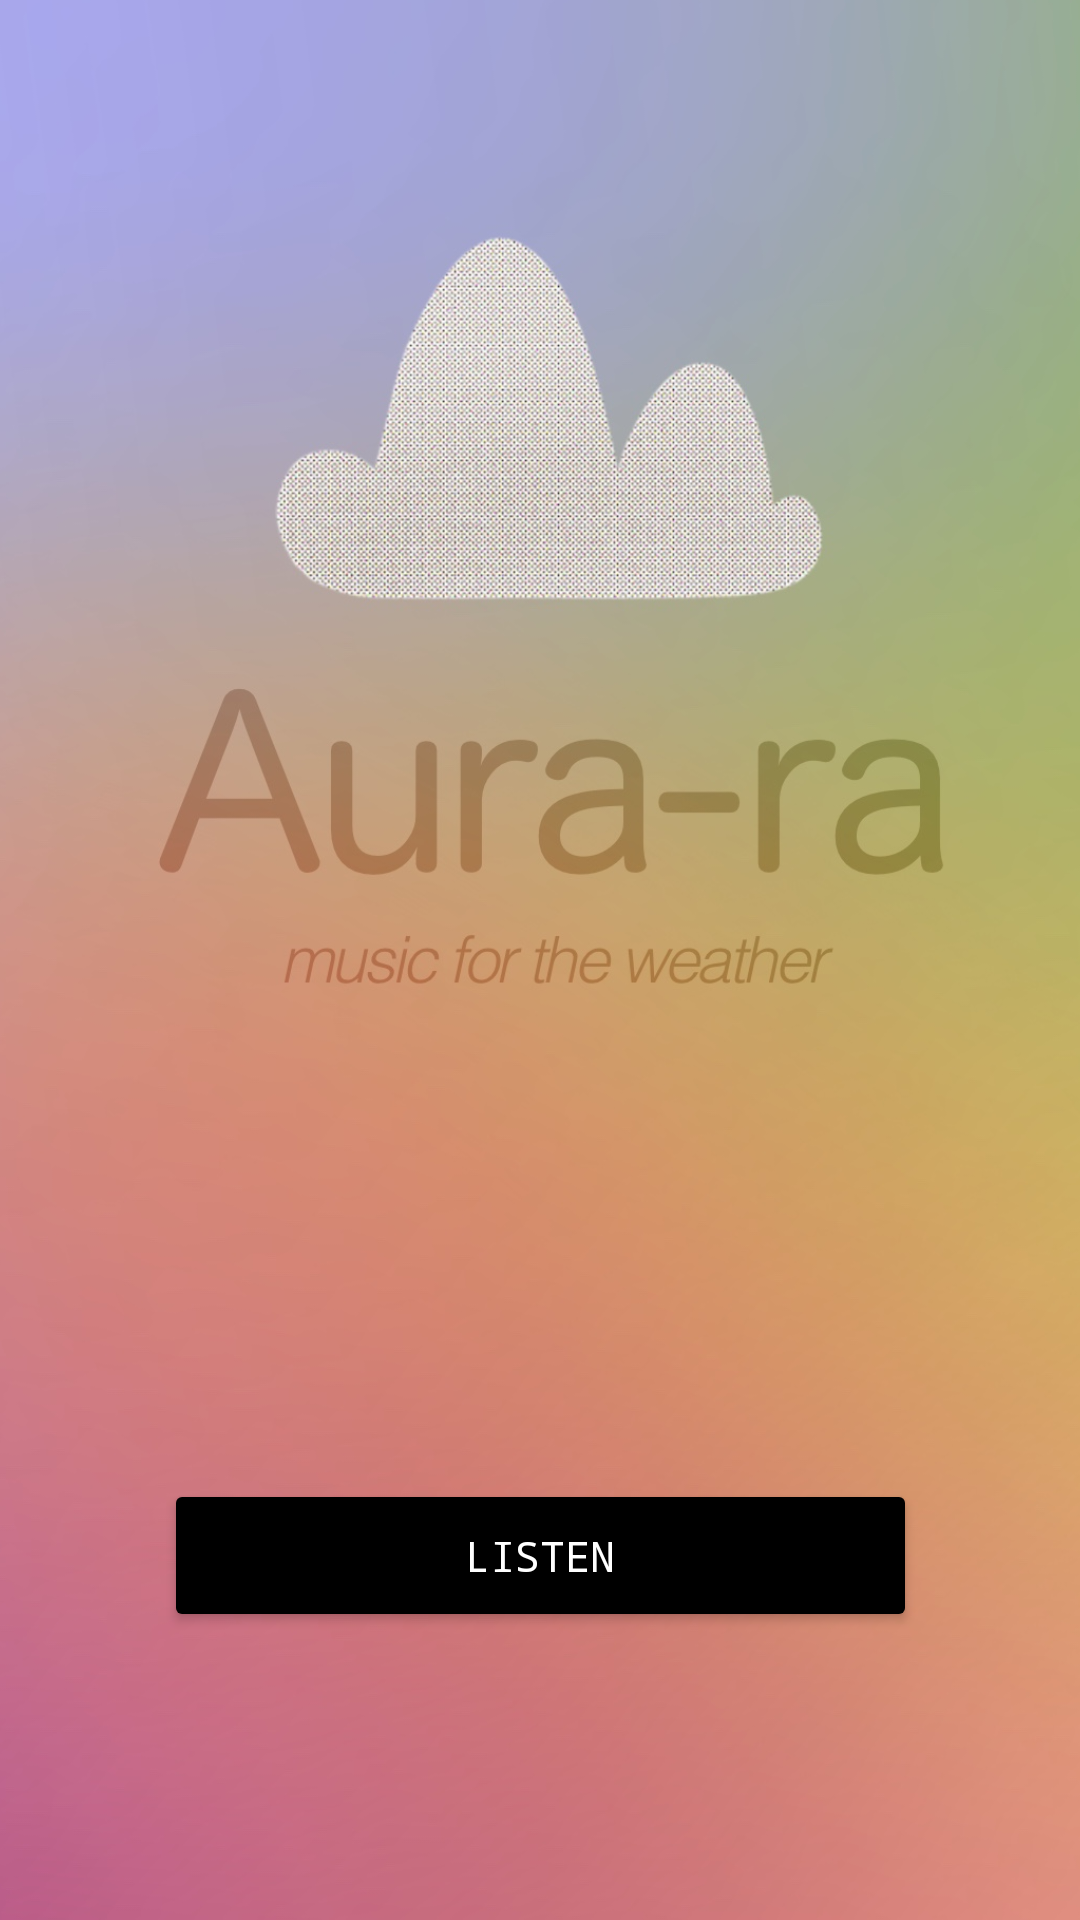

This screen was rendered from an Android layout file. Write that file and the resources it references.
<!-- AndroidManifest.xml: application theme Theme.DIG4634FinalProject -->
<!-- res/layout/activity_main.xml -->
<?xml version="1.0" encoding="utf-8"?>
<androidx.constraintlayout.widget.ConstraintLayout xmlns:android="http://schemas.android.com/apk/res/android"
    xmlns:app="http://schemas.android.com/apk/res-auto"
    xmlns:tools="http://schemas.android.com/tools"
    android:layout_width="match_parent"
    android:layout_height="match_parent"
    tools:context=".MainActivity">

    <ImageView
        android:id="@+id/mainbg"
        android:layout_width="570dp"
        android:layout_height="1015dp"
        app:layout_constraintBottom_toBottomOf="parent"
        app:layout_constraintEnd_toEndOf="parent"
        app:layout_constraintHorizontal_bias="0.503"
        app:layout_constraintStart_toStartOf="parent"
        app:layout_constraintTop_toTopOf="parent"
        app:layout_constraintVertical_bias="0.549"
        app:srcCompat="@drawable/auraramainbg" />

    <Button
        android:id="@+id/playMusicButton"
        android:layout_width="251dp"
        android:layout_height="51dp"
        android:layout_marginStart="50dp"
        android:layout_marginEnd="50dp"
        android:layout_marginBottom="96dp"
        android:backgroundTint="@android:color/black"
        android:fontFamily="monospace"
        android:text="Listen"
        android:textColor="#FFFFFF"
        app:layout_constraintBottom_toBottomOf="parent"
        app:layout_constraintEnd_toEndOf="parent"
        app:layout_constraintStart_toStartOf="parent" />


</androidx.constraintlayout.widget.ConstraintLayout>
<!-- resources referenced by this layout -->
<resources>
  <!-- drawable auraramainbg: jpg bitmap (drawable-v24, 268387 bytes) -->
  <style name="Theme.DIG4634FinalProject" parent="Theme.MaterialComponents.NoActionBar">
          
          <item name="colorPrimary">@color/purple_500</item>
          <item name="colorPrimaryVariant">@color/purple_700</item>
          <item name="colorOnPrimary">@color/white</item>
          
          <item name="colorSecondary">@color/teal_200</item>
          <item name="colorSecondaryVariant">@color/teal_700</item>
          <item name="colorOnSecondary">@color/black</item>
          
          <item name="android:statusBarColor" tools:targetApi="l">?attr/colorPrimaryVariant</item>
          
      </style>
  <!-- not gathered from this repository: default colours our renderer supplied (Android Studio template values) -->
  <color name="purple_500">#FF6200EE</color>
  <color name="purple_700">#FF3700B3</color>
  <color name="teal_200">#FF03DAC5</color>
  <color name="teal_700">#FF018786</color>
  <color name="black">#FF000000</color>
  <color name="white">#FFFFFFFF</color>
</resources>
